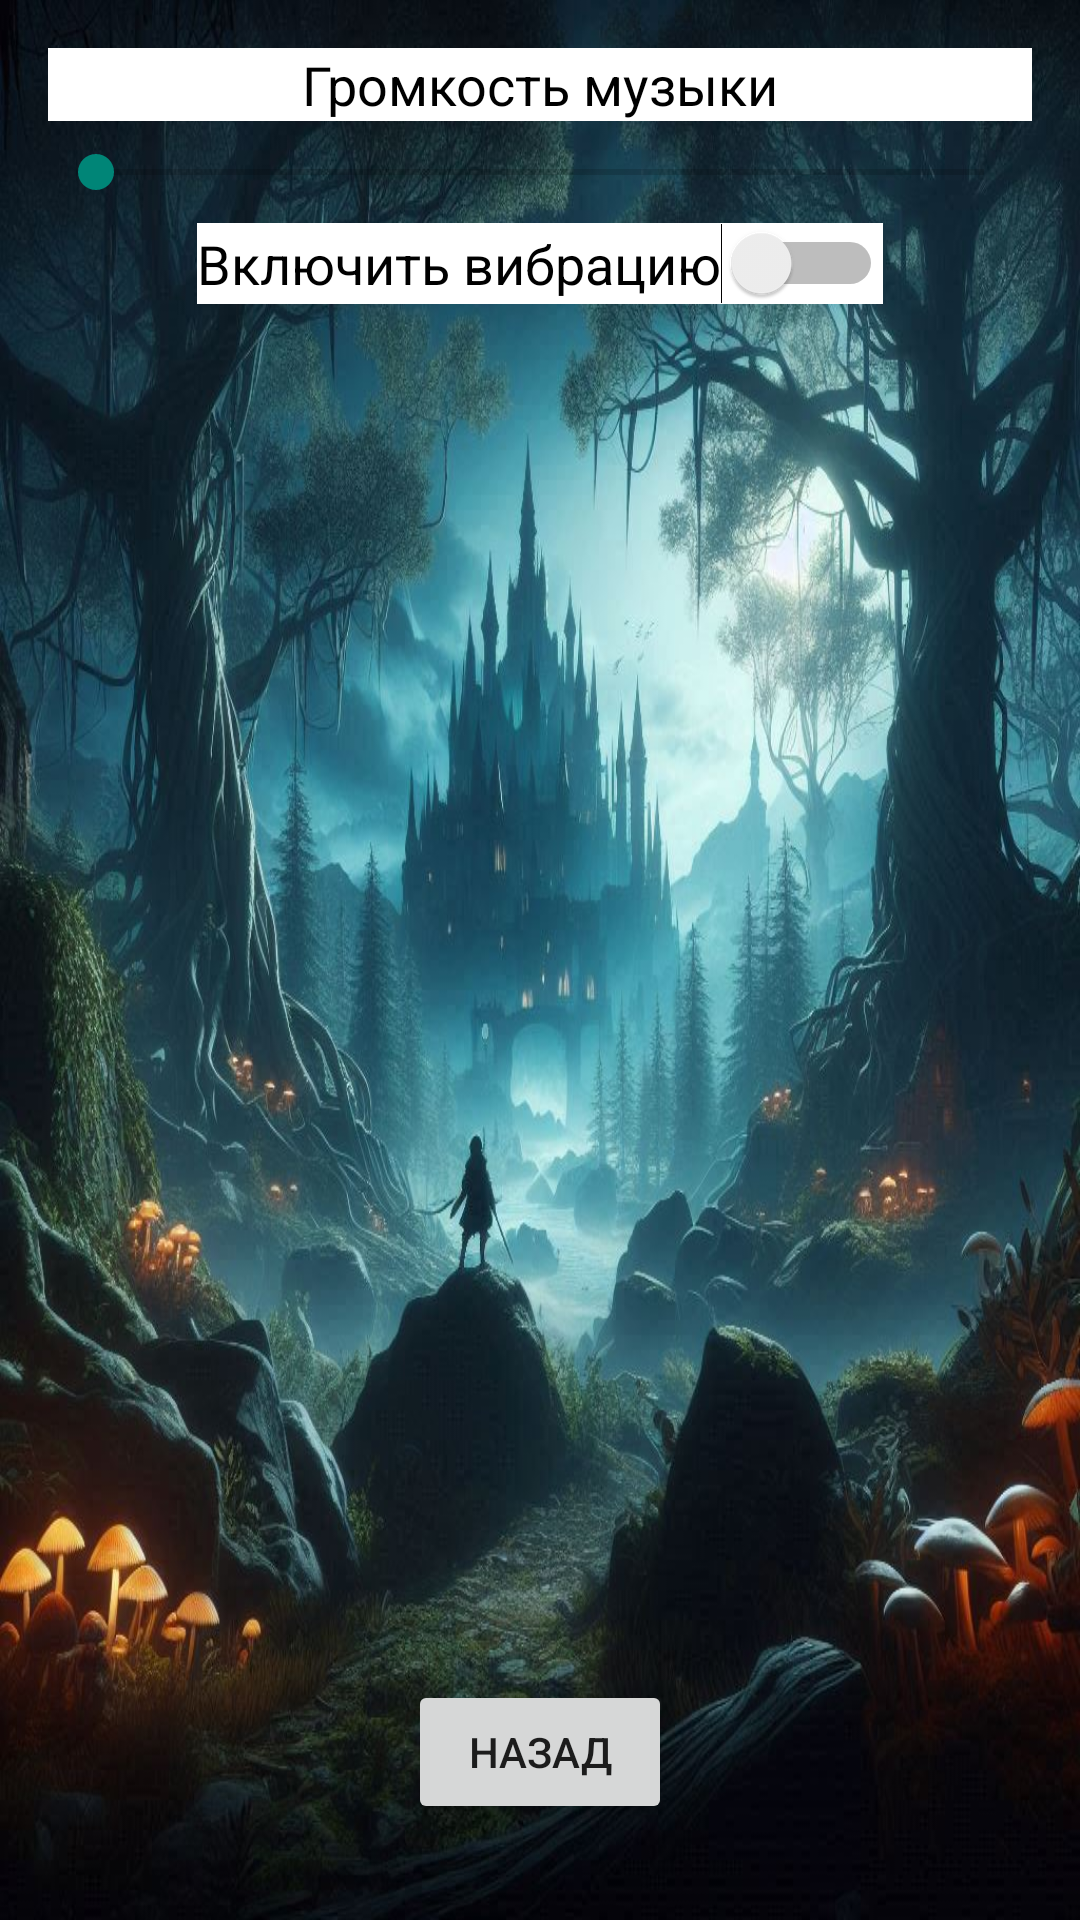

Layout XML and referenced resources for this Android screen:
<!-- AndroidManifest.xml: activity theme Theme.AppCompat.Light -->
<!-- res/layout/activity_settings.xml -->
<RelativeLayout xmlns:android="http://schemas.android.com/apk/res/android"
    android:layout_width="match_parent"
    android:layout_height="match_parent"
    android:padding="16dp"
    android:background="@drawable/settings_back">

    
    <TextView
        android:id="@+id/volumeTextView"
        android:layout_width="match_parent"
        android:layout_height="wrap_content"
        android:background="@color/white"
        android:text="Громкость музыки"
        android:textSize="18sp"
        android:textColor="@android:color/black"
        android:gravity="center" />

    <SeekBar
        android:id="@+id/volumeSeekBar"
        android:layout_width="match_parent"
        android:layout_height="wrap_content"
        android:max="100"
        android:layout_below="@id/volumeTextView"
        android:layout_marginTop="8dp" />

    


    <Switch
        android:id="@+id/vibrationSwitch"
        android:layout_width="wrap_content"
        android:layout_height="wrap_content"
        android:text="Включить вибрацию"
        android:textColor="@android:color/black"
        android:textSize="18sp"
        android:layout_gravity="center"
        android:background="@color/white"
        android:layout_centerHorizontal="true"
        android:layout_below="@id/volumeSeekBar"
        android:layout_marginTop="8dp" />

    
    <Button
        android:id="@+id/backButton"
        android:layout_width="wrap_content"
        android:layout_height="wrap_content"
        android:text="Назад"
        android:layout_centerHorizontal="true"
        android:layout_alignParentBottom="true"
        android:layout_marginBottom="16dp" /> 
</RelativeLayout>
<!-- resources referenced by this layout -->
<resources>
  <!-- drawable settings_back: png bitmap (drawable, 171651 bytes) -->
  <!-- not gathered from this repository: default colours our renderer supplied (Android Studio template values) -->
  <color name="white">#FFFFFFFF</color>
</resources>
